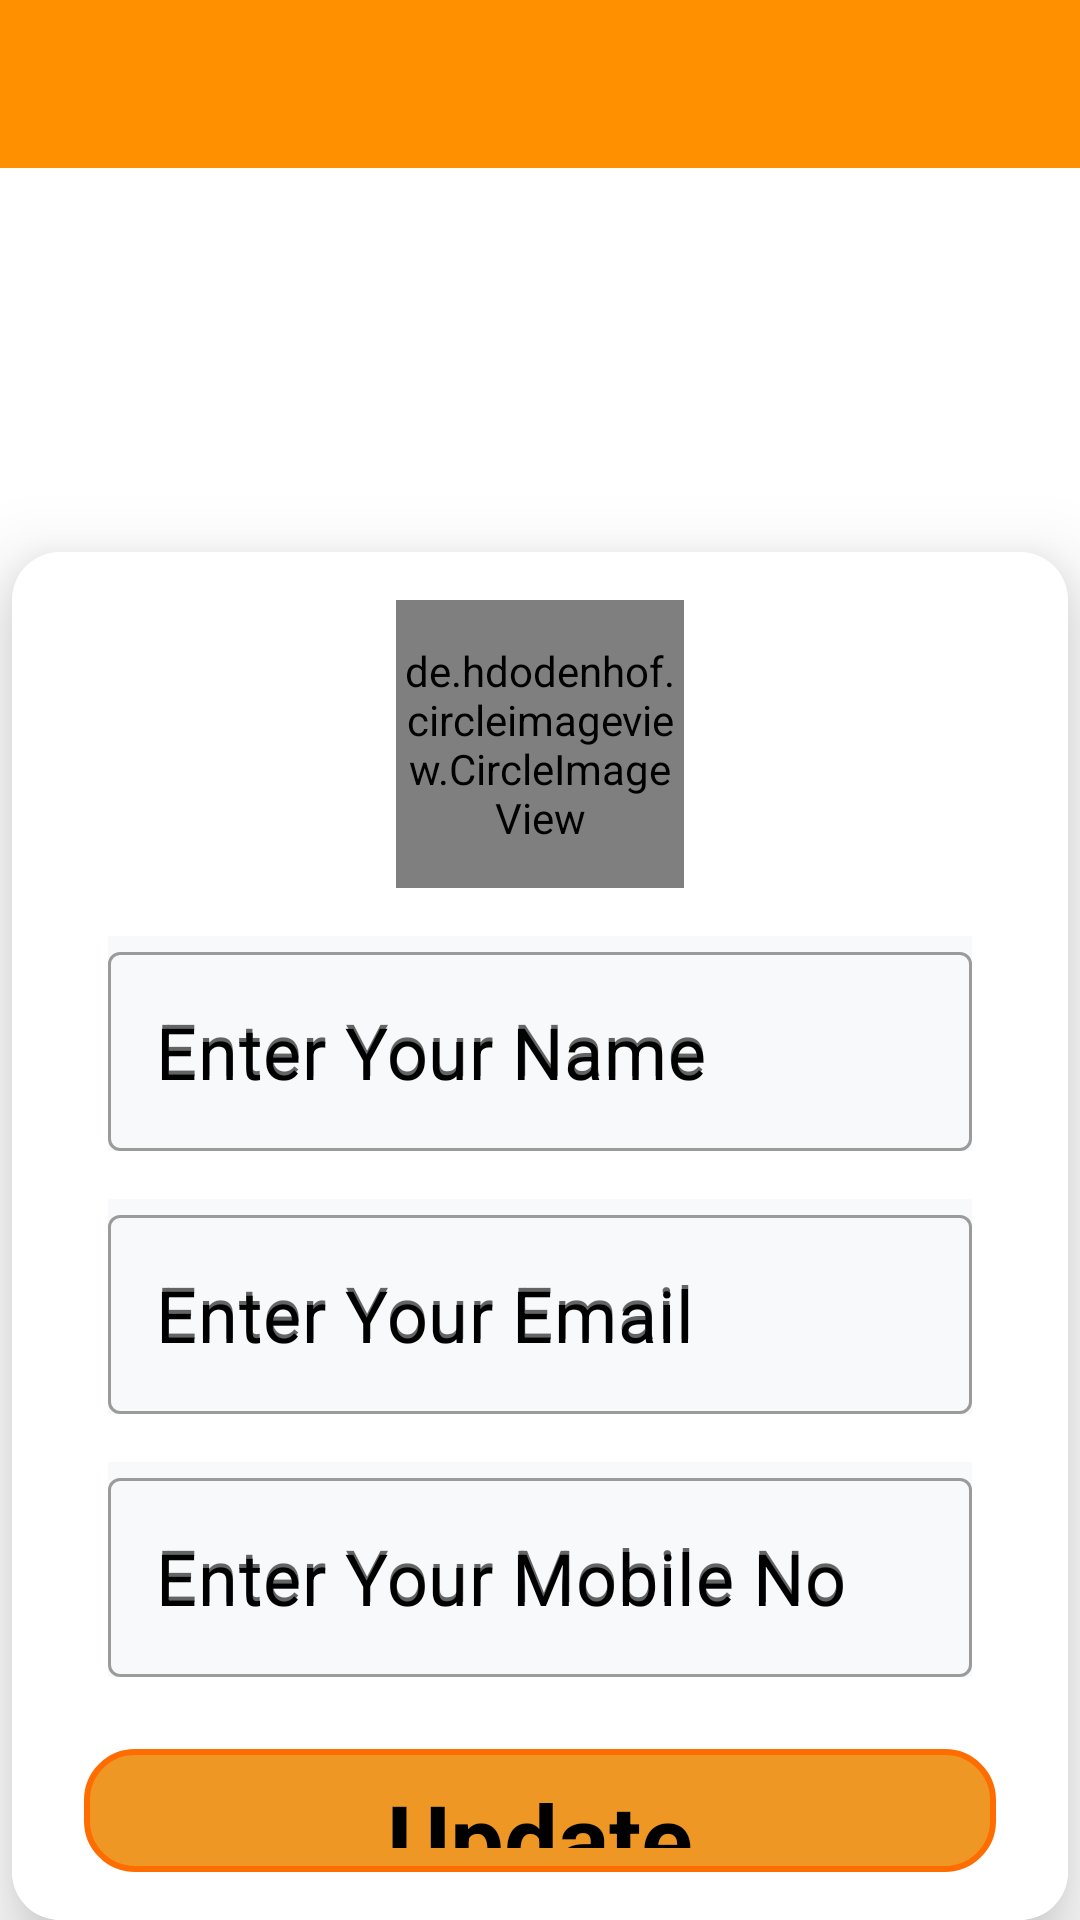

Android layout source for this screen:
<!-- AndroidManifest.xml: application theme Theme.ThinkTankTrivia -->
<!-- res/layout/activity_update_profile.xml -->
<?xml version="1.0" encoding="utf-8"?>
<LinearLayout xmlns:android="http://schemas.android.com/apk/res/android"
    xmlns:app="http://schemas.android.com/apk/res-auto"
    xmlns:tools="http://schemas.android.com/tools"
    android:layout_width="match_parent"
    android:layout_height="match_parent"
    android:background="@drawable/ic_background"
    android:orientation="vertical"
    tools:context=".Activity.UpdateProfileActivity">
    <com.google.android.material.appbar.AppBarLayout
        android:layout_width="match_parent"
        android:layout_height="@dimen/app_bar_size_56dp">
        <androidx.appcompat.widget.Toolbar
            android:id="@+id/toolbar"
            android:layout_width="match_parent"
            android:layout_height="match_parent"
            android:background="@color/very_very_light_orange"
            android:minHeight="?attr/actionBarSize"
            tools:layout_editor_absoluteX="0dp"
            tools:layout_editor_absoluteY="0dp" />
    </com.google.android.material.appbar.AppBarLayout>
    <androidx.cardview.widget.CardView
        android:layout_marginTop="@dimen/cardView_marginTop"
        android:layout_marginRight="@dimen/cardview_margin_left"
        android:layout_marginLeft="@dimen/cardview_margin_right"
        android:layout_width="match_parent"
        android:layout_height="wrap_content"
        app:cardElevation="@dimen/card_view_elevation"
        app:cardCornerRadius="@dimen/card_view_corner_radius">
        <LinearLayout
            android:gravity="center"
            android:padding="@dimen/linear_layout_padding_16dp"
            android:background="@color/white"
            android:layout_width="match_parent"
            android:layout_height="match_parent"
            android:orientation="vertical">
            <de.hdodenhof.circleimageview.CircleImageView
                xmlns:app="http://schemas.android.com/apk/res-auto"
                android:id="@+id/profile_image"
                android:layout_width="@dimen/nav_header_image_size"
                android:layout_height="@dimen/nav_header_image_size"
                android:src="@drawable/baseline_person_24"
                app:civ_border_width="@dimen/nav_header_image_border_width"
                app:civ_border_color="#FF000000"/>
            <com.google.android.material.textfield.TextInputLayout
                style="@style/Widget.MaterialComponents.TextInputLayout.OutlinedBox"
                android:layout_width="match_parent"
                android:layout_height="wrap_content"
                android:layout_marginStart="@dimen/editView_margin_start"
                app:hintTextColor="@color/black"
                android:layout_marginTop="@dimen/editView_margin_top2"
                android:layout_marginEnd="@dimen/editView_margin_end"
                android:background="#f8f9fa"
                android:hint="@string/Enter_your_name">
                <com.google.android.material.textfield.TextInputEditText
                    android:id="@+id/et_name"
                    android:textColorHint="@color/black"
                    android:hint="@string/Enter_your_name"
                    android:inputType="textEmailAddress"
                    android:textColor="@color/black"
                    android:textSize="@dimen/editView_textSize"
                    android:layout_width="match_parent"
                    android:layout_height="wrap_content" />
            </com.google.android.material.textfield.TextInputLayout>
            <com.google.android.material.textfield.TextInputLayout
                style="@style/Widget.MaterialComponents.TextInputLayout.OutlinedBox"
                android:layout_width="match_parent"
                android:layout_height="wrap_content"
                android:layout_marginStart="@dimen/editView_margin_start"
                app:hintTextColor="@color/black"
                android:layout_marginTop="@dimen/editView_margin_top2"
                android:layout_marginEnd="@dimen/editView_margin_end"
                android:background="#f8f9fa"
                android:hint="@string/Enter_your_email">
                <com.google.android.material.textfield.TextInputEditText
                    android:id="@+id/et_email"
                    android:textColorHint="@color/black"
                    android:hint="@string/Enter_your_email"
                    android:inputType="textEmailAddress"
                    android:textColor="@color/black"
                    android:textSize="@dimen/editView_textSize"
                    android:layout_width="match_parent"
                    android:layout_height="wrap_content" />
            </com.google.android.material.textfield.TextInputLayout>
            <com.google.android.material.textfield.TextInputLayout
                style="@style/Widget.MaterialComponents.TextInputLayout.OutlinedBox"
                android:layout_width="match_parent"
                android:layout_height="wrap_content"
                android:layout_marginStart="@dimen/editView_margin_start"
                app:hintTextColor="@color/black"
                android:layout_marginTop="@dimen/editView_margin_top2"
                android:layout_marginEnd="@dimen/editView_margin_end"
                android:background="#f8f9fa"
                android:hint="@string/Enter_your_phoneNo">
                <com.google.android.material.textfield.TextInputEditText
                    android:id="@+id/et_mobileNo"
                    android:textColorHint="@color/black"
                    android:hint="@string/Enter_your_phoneNo"
                    android:inputType="phone"
                    android:textColor="@color/black"
                    android:textSize="@dimen/editView_textSize"
                    android:layout_width="match_parent"
                    android:layout_height="wrap_content" />
            </com.google.android.material.textfield.TextInputLayout>
            <TextView
                android:id="@+id/Sign_Up_Btn"
                android:layout_marginTop="@dimen/signin_margintop"
                android:layout_width="match_parent"
                android:layout_height="wrap_content"
                android:text="@string/Update"
                android:textColor="@color/black"
                android:background="@drawable/sign_in_btn_bg"
                android:textSize="@dimen/Sign_btn_textSize"
                android:gravity="center"
                android:textStyle="bold"
                android:paddingBottom="@dimen/Sign_padding_bottom"
                android:paddingTop="@dimen/Sign_padding_top"
                android:layout_marginLeft="@dimen/Sign_margin_left"
                android:layout_marginRight="@dimen/Sign_margin_right"/>
        </LinearLayout>
    </androidx.cardview.widget.CardView>
</LinearLayout>
<!-- resources referenced by this layout -->
<resources>
  <color name="black">#FF000000</color>
  <color name="very_very_light_orange">#ff9100</color>
  <color name="white">#FFFFFFFF</color>
  <dimen name="Sign_btn_textSize">32dp</dimen>
  <dimen name="Sign_margin_left">8dp</dimen>
  <dimen name="Sign_margin_right">8dp</dimen>
  <dimen name="Sign_padding_bottom">8dp</dimen>
  <dimen name="Sign_padding_top">8dp</dimen>
  <dimen name="app_bar_size_56dp">56dp</dimen>
  <dimen name="cardView_marginTop">128dp</dimen>
  
          // nav Header
  <dimen name="card_view_corner_radius">16dp</dimen>
  <dimen name="card_view_elevation">16dp</dimen>
  <dimen name="cardview_margin_left">4dp</dimen>
  <dimen name="cardview_margin_right">4dp</dimen>
  <dimen name="editView_margin_end">16dp</dimen>
  <dimen name="editView_margin_start">16dp</dimen>
  <dimen name="editView_margin_top2">16dp</dimen>
  <dimen name="editView_textSize">24dp</dimen>
  <dimen name="linear_layout_padding_16dp">16dp</dimen>
  <dimen name="nav_header_image_border_width">2dp</dimen>
  
          // Main Activity
  <dimen name="nav_header_image_size">96dp</dimen>
  <dimen name="signin_margintop">24dp</dimen>
  <!-- drawable baseline_person_24 (drawable) -->
  <vector android:height="24dp" android:tint="#00000B"
      android:viewportHeight="24" android:viewportWidth="24"
      android:width="24dp" xmlns:android="http://schemas.android.com/apk/res/android">
      <path android:fillColor="@android:color/white" android:pathData="M12,12c2.21,0 4,-1.79 4,-4s-1.79,-4 -4,-4 -4,1.79 -4,4 1.79,4 4,4zM12,14c-2.67,0 -8,1.34 -8,4v2h16v-2c0,-2.66 -5.33,-4 -8,-4z"/>
  </vector>
  <!-- drawable sign_in_btn_bg (drawable) -->
  <?xml version="1.0" encoding="utf-8"?>
  <ripple xmlns:android="http://schemas.android.com/apk/res/android"
      android:color="@color/white">
      <item android:id="@android:id/mask">
          <shape android:shape="rectangle">
              <solid android:color="@color/custom_orange" />
              <corners android:radius="@dimen/corner_radius_of_bg" />
          </shape>
      </item>
  
  
      <item android:id="@android:id/background">
          <shape android:shape="rectangle">
              <solid android:color="@color/custom_orange"/>
              <stroke android:color="@color/orange"
                      android:width="2dp"/>
              <corners android:radius="@dimen/corner_radius_of_bg" />
          </shape>
      </item>
  </ripple>
  <string name="Enter_your_email">Enter Your Email</string>
  <string name="Enter_your_name">Enter Your Name</string>
  <string name="Enter_your_phoneNo">Enter Your Mobile No</string>
  <string name="Update">Update</string>
  <style name="Theme.ThinkTankTrivia" parent="Theme.MaterialComponents.DayNight.NoActionBar">
          
          <item name="colorPrimary">@color/orange</item>
          <item name="colorPrimaryVariant">@color/very_light_orange</item>
          <item name="colorOnPrimary">@color/very_very_light_orange</item>
          
          <item name="colorSecondary">@color/teal_200</item>
          <item name="colorSecondaryVariant">@color/teal_700</item>
          <item name="colorOnSecondary">@color/black</item>
          
          <item name="android:statusBarColor">?attr/colorPrimaryVariant</item>
          
      </style>
  <color name="custom_orange">#EE9724</color>
  <dimen name="corner_radius_of_bg">16dp</dimen>
  <color name="orange">#ff6d00</color>
  <color name="very_light_orange">#ff8500</color>
  <color name="teal_200">#FF03DAC5</color>
  <color name="teal_700">#FF018786</color>
</resources>
